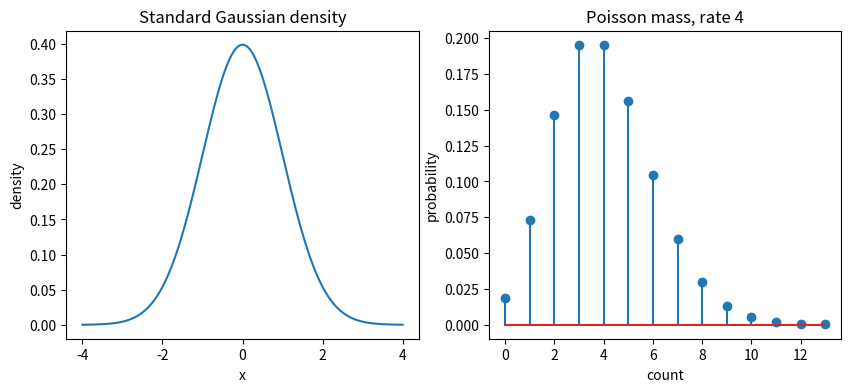

Source code (Python):
import random

import matplotlib.pyplot as plt
import numpy as np
from scipy.stats import norm, poisson

%load_ext autoreload
%autoreload 2

SEED = 42
random.seed(SEED)
rng = np.random.default_rng(SEED)


figure, axes = plt.subplots(1, 2, figsize=(10, 4))
x = np.linspace(-4.0, 4.0, 300)
axes[0].plot(x, norm.pdf(x))
axes[0].set(title="Standard Gaussian density", xlabel="x", ylabel="density")
k = np.arange(0, 14)
axes[1].stem(k, poisson.pmf(k, mu=4.0))
axes[1].set(title="Poisson mass, rate 4", xlabel="count", ylabel="probability")
plt.show()
assert np.isclose(np.sum(poisson.pmf(np.arange(100), 4.0)), 1.0, atol=1e-12)
